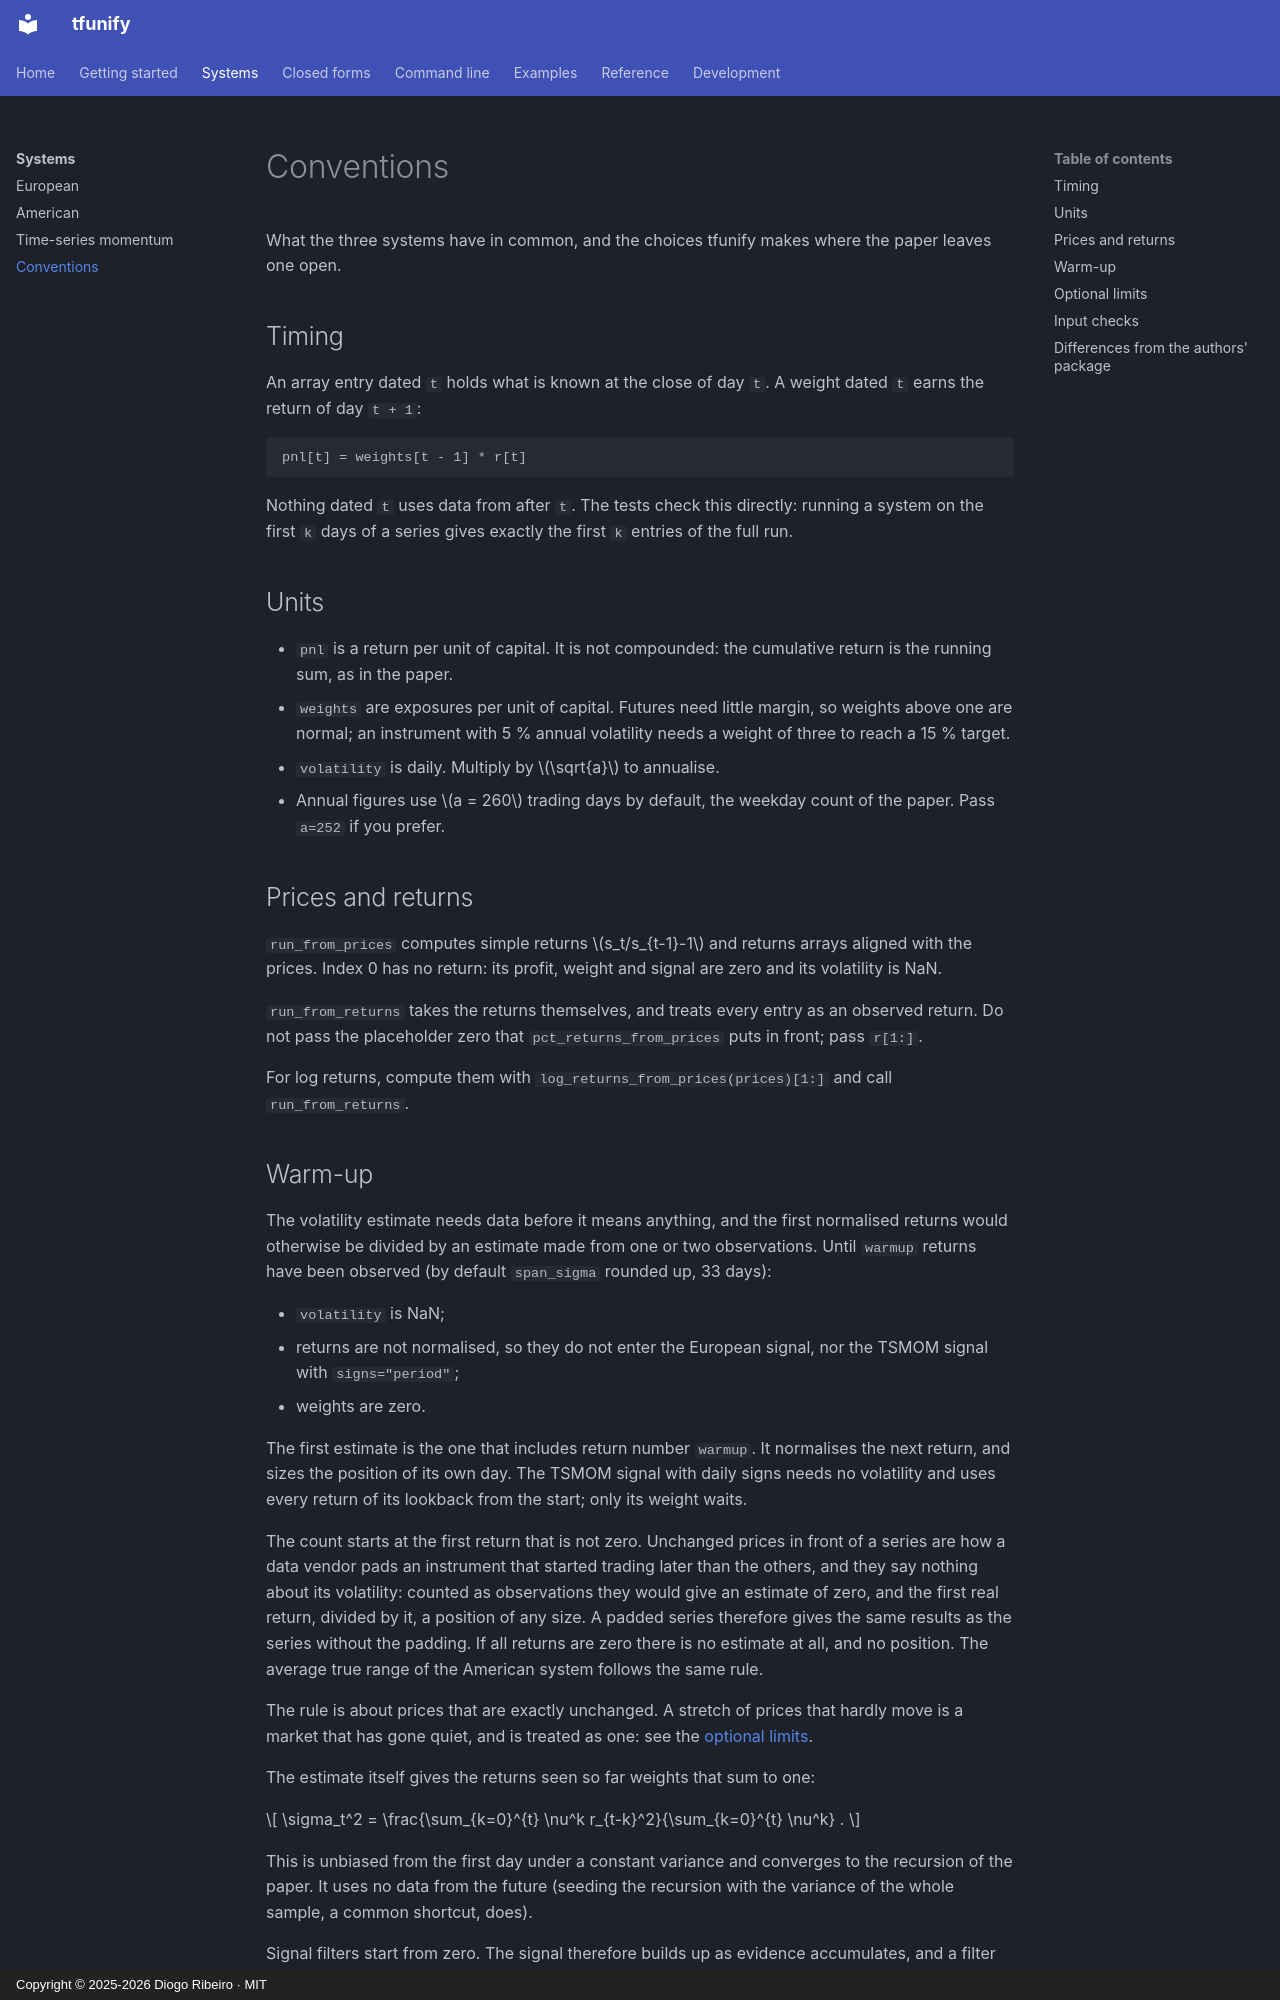

repository: DiogoRibeiro7/tfunify · page: systems/conventions/index.html · generator: mkdocs · copyright: Copyright © 2025-2026 Diogo Ribeiro · MIT

# Conventions

What the three systems have in common, and the choices tfunify makes where the paper leaves one open.

## Timing

An array entry dated `t` holds what is known at the close of day `t`. A weight dated `t` earns the return of day `t + 1`:

```text
pnl[t] = weights[t - 1] * r[t]
```

Nothing dated `t` uses data from after `t`. The tests check this directly: running a system on the first `k` days of a series gives exactly the first `k` entries of the full run.

## Units

- `pnl` is a return per unit of capital. It is not compounded: the cumulative return is the running sum, as in the paper.
- `weights` are exposures per unit of capital. Futures need little margin, so weights above one are normal; an instrument with 5 % annual volatility needs a weight of three to reach a 15 % target.
- `volatility` is daily. Multiply by $\sqrt{a}$ to annualise.
- Annual figures use $a = 260$ trading days by default, the weekday count of the paper. Pass `a=252` if you prefer.

## Prices and returns

`run_from_prices` computes simple returns $s_t/s_{t-1}-1$ and returns arrays aligned with the prices. Index 0 has no return: its profit, weight and signal are zero and its volatility is NaN.

`run_from_returns` takes the returns themselves, and treats every entry as an observed return. Do not pass the placeholder zero that `pct_returns_from_prices` puts in front; pass `r[1:]`.

For log returns, compute them with `log_returns_from_prices(prices)[1:]` and call `run_from_returns`.
